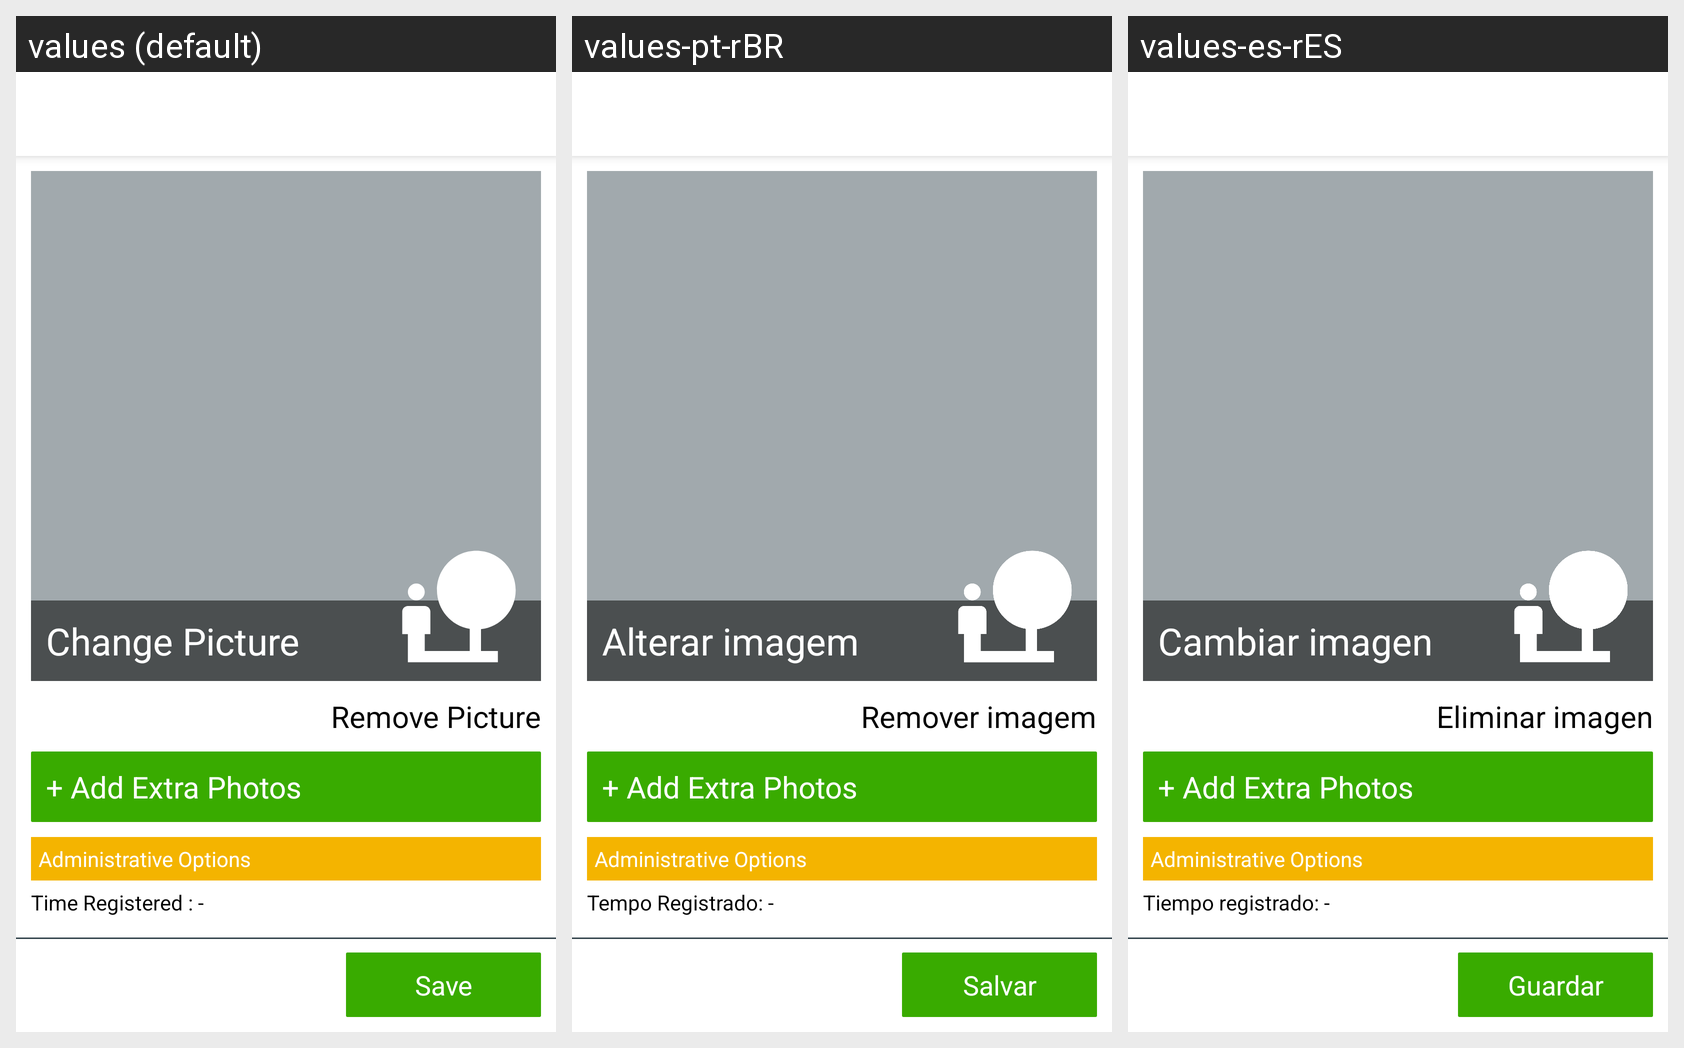

The same Android screen rendered under several of its app's locales, left to right. List the strings drawn on it with the default value and each locale's translation.
Android screen res/layout/fragment_edit_shop.xml rendered under 3 locales, left to right: values (default), values-pt-rBR, values-es-rES. Device: Nexus 5 (rendered at 1080×1920; each locale shown at half size, 540×960, under a caption strip naming it); theme AppTheme.
Strings drawn on this screen, with the default value and each locale's value (text and hints the layout hard-codes, and strings that could not be matched under every locale, appear in the picture but are not listed):

fragment_edit_shop_fragment_textChangePicture_text
  values: Change Picture
  values-pt-rBR: Alterar imagem
  values-es-rES: Cambiar imagen

fragment_edit_shop_fragment_removePicture_text
  values: Remove Picture
  values-pt-rBR: Remover imagem
  values-es-rES: Eliminar imagen

fragment_edit_shop_fragment_time_created_text
  values: Time Registered : -
  values-pt-rBR: Tempo Registrado: -
  values-es-rES: Tiempo registrado: -

fragment_edit_shop_fragment_account_balance_text
  values: -
  values-pt-rBR: -
  values-es-rES: -

fragment_edit_shop_fragment_saveButton_text
  values: Save
  values-pt-rBR: Salvar
  values-es-rES: Guardar
